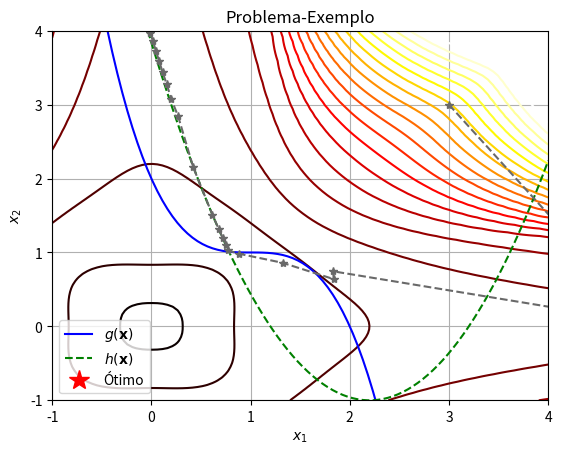

This chart was generated by the following Python code:
"""
                            PEQUENO TESTE 06

Neste teste, vamos resolver um problema de otimização com restrições usando
o Método do Lagrangeano Aumentado. O problema é dado por:

        min f(x) = (x1^2)^(x2^2 + 1) + (x2^2)^(x1^2 + 1)
            s.a.
                g(x) = -(x1-1)^3 - x2 + 1 <= 0
                h(x) = (x1-2.2)^2 - x2 - 1 = 0

Neste teste, o seu objetivo é implementar a versão modificada da
função-objetivo na linha 57 e a atualização dos multiplicadores de Lagrange
nas linhas 72 e 73.
"""

import numpy as np
from matplotlib import pyplot as plt
from matplotlib.colors import LogNorm
from scipy import optimize

# Definição da função-objetivo
def f(x):
    x1, x2 = x
    return (x1**2)**(x2**2 + 1) + (x2**2)**(x1**2 + 1)

# Definição da restrição de desigualdade
def g(x):
    x1, x2 = x
    return -(x1-1)**3 - x2 + 1

# Definição da restrição de igualdade
def h(x):
    x1, x2 = x
    return (x1-2.2)**2 - x2 - 1

# Parâmetros iniciais
x = np.array([3, 3], dtype=float) # Ponto inicial
mu = 0. # Multiplicador de Lagrange (desigualdade) p/ g1
lam = 0. # Multiplicador de Lagrange (igualdade) p/ h1
u = 1. # Constante de penalidade
alpha = 1.2 # Aceleração da penalização
k = 1 # Contador de iterações
precisao = 1e-2
historia = [x] # Histórico das variáveis de decisão
xanterior = x.copy() # Valor anterior da variável de decisão

# Processo iterativo
while True:
    
    # Definição da função Lagrangeana Aumentada que será a
    # função-objetivo do problema transformado
    def LA(x):
        fx = f(x)
        hx = h(x)
        gx = g(x)
        return fx + u * gx + lam * hx + (u / 2) * max(0, gx)**2 + (u / 2) * (hx + lam / u)**2
    
    # Resolve problema de otimização irrestrito
    solution = optimize.minimize(LA, x, method='BFGS')
    
    # Atualização da variável de decisão
    x = solution.x
    
    print('Iteração %d' % k, end=' - ')
    print('x-ótimo: ' + str(x), end=', ')
    print('lambda = %.2f' % lam, end=', ')
    print('mu = %.2f' % mu, end=', ')
    print('u = %.2f' % u)
    
    # Atualização dos multiplicadores de Lagrange
    mu = mu + u * max(g(x), - (mu / u))
    lam = lam + u * h(x)

    # Atualização da constante de penalização
    u = alpha*u

    # Atualização das iterações
    k += 1
    
    # Salva informação do novo ponto encontrado
    historia.append(x)
    
    # Verifica critério de parada
    if np.linalg.norm(x-xanterior)/np.linalg.norm(x) < precisao:
        break
    else:
        xanterior = x.copy()

"""           Visualização da trajetória do algoritmo                """

# Limites das variáveis de decisão
x1lim = (-1, 4)
x2lim = (-1, 4)
x1, x2 = np.meshgrid(np.linspace(*x1lim, 100),
                     np.linspace(*x2lim, 100))

# Calcula o valor da função-objetivo em cada ponto
fx = np.zeros_like(x1)
for i in range(x1.shape[0]):
    for j in range(x1.shape[1]):
        fx[i,j] = f([x1[i,j], x2[i,j]])

# Exibe as curvas de nível da função-objetivo
plt.figure()
levels = np.logspace(-1, 15, 20)  # Usando escala logarítmica para níveis
plt.contour(x1, x2, fx, levels=levels, norm=LogNorm(), cmap='hot')

# Exibe a restrição de desigualdade	
x1 = np.linspace(-1, 4, 100)
x2 = -(x1-1)**3 + 1
plt.plot(x1, x2, 'b-', label=r'$g(\mathbf{x})$')

# Exibe a restrição de igualdade
x2 = (x1-2.2)**2 - 1
plt.plot(x1, x2, 'g--', label=r'$h(\mathbf{x})$')

# Exibe a trajetória do algoritmo
history = np.array(historia)
plt.plot(history[:, 0], history[:, 1], '*--', color='dimgray')

# Marca a solução ótima do problema
plt.plot(x[0], x[1], '*k', label='Ótimo', markersize=15, color='red')
plt.legend()

# Configurações adicionais
plt.xlim(*x1lim)
plt.ylim(*x2lim)
plt.xlabel(r'$x_1$')
plt.ylabel(r'$x_2$')
plt.title('Problema-Exemplo')
plt.legend()
plt.grid()
plt.show()